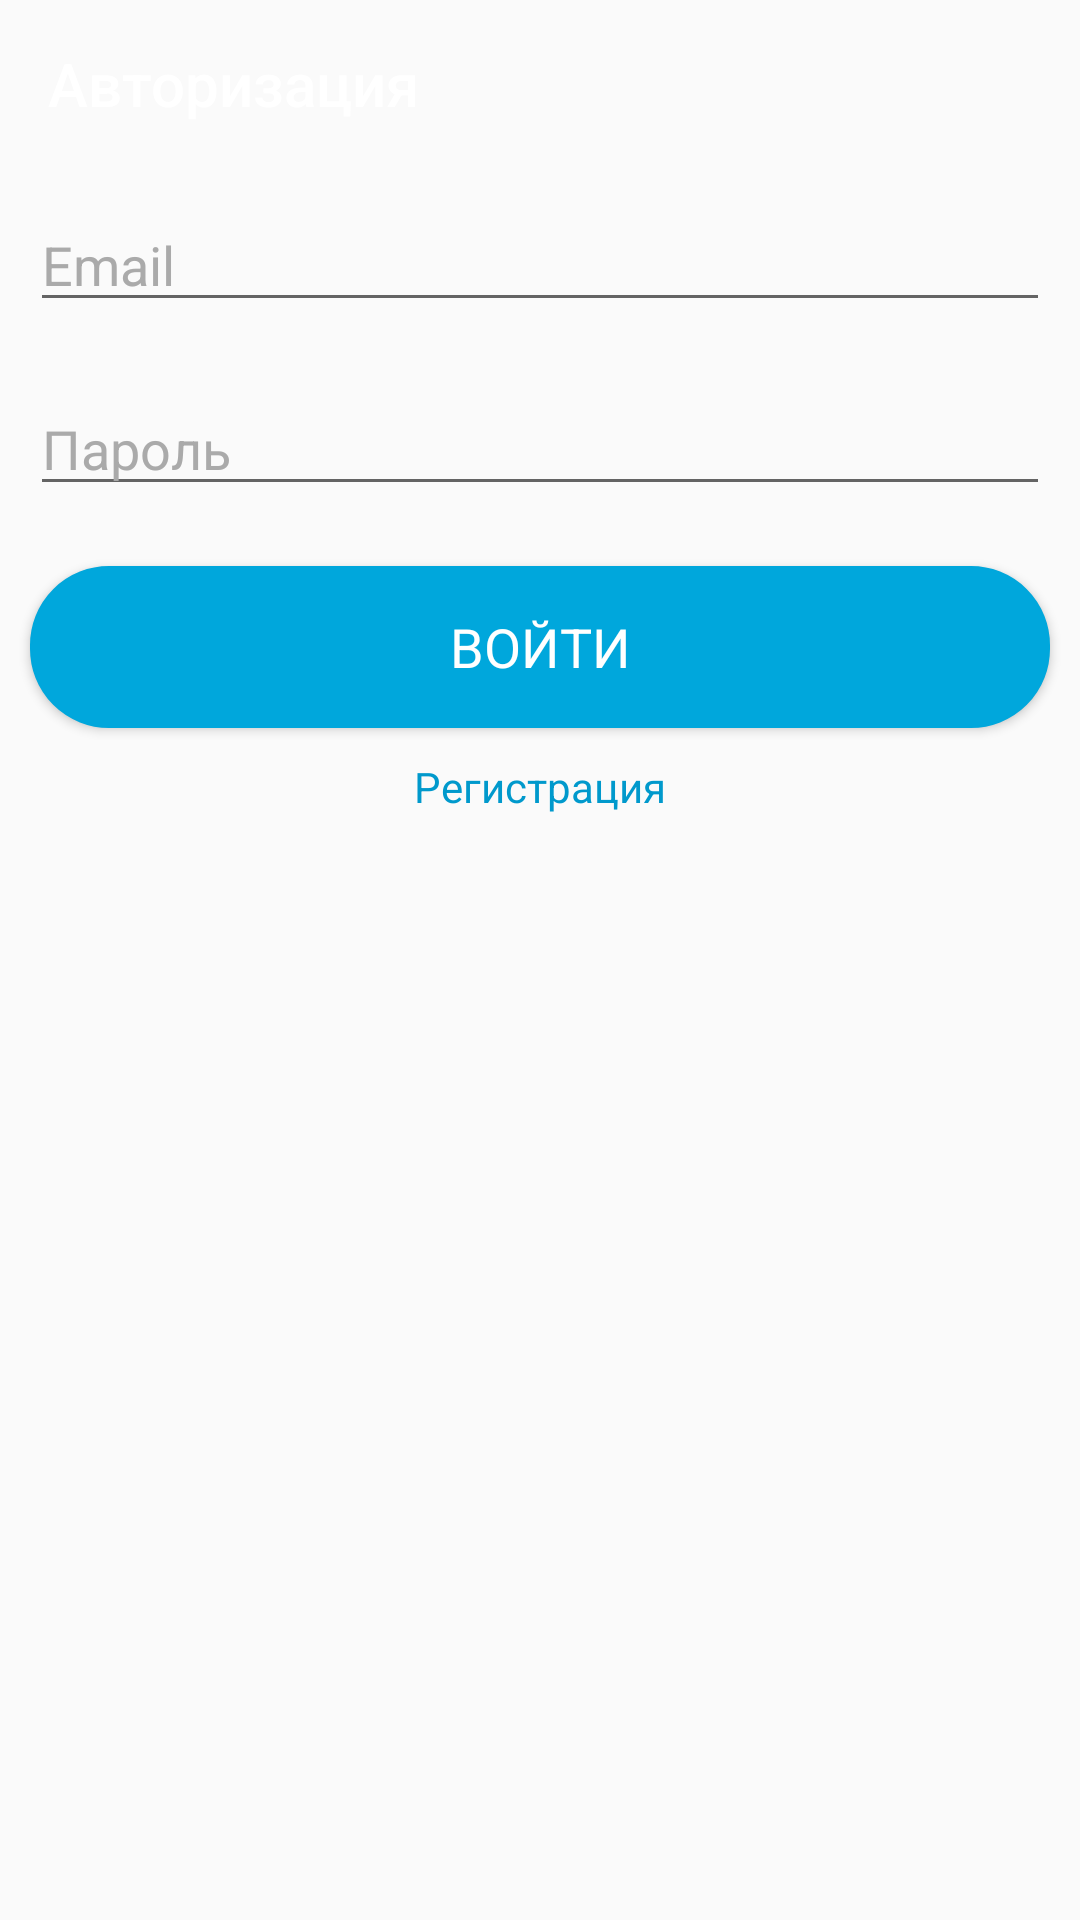

Write the Android layout XML for this screen, with the resource values it uses.
<!-- AndroidManifest.xml: activity theme AppTheme.NoActionBar -->
<!-- res/layout/activity_login.xml -->
<?xml version="1.0" encoding="utf-8"?>
<LinearLayout xmlns:android="http://schemas.android.com/apk/res/android"
    xmlns:app="http://schemas.android.com/apk/res-auto"
    xmlns:tools="http://schemas.android.com/tools"
    android:layout_width="match_parent"
    android:layout_height="match_parent"
    android:orientation="vertical"
    tools:context=".LoginActivity">

    <androidx.appcompat.widget.Toolbar
        android:id="@+id/toolbar"
        android:layout_width="match_parent"
        android:layout_height="?attr/actionBarSize"
        android:background="@drawable/solid_half_corners_rect"
        app:title="Авторизация"
        app:titleTextColor="@android:color/white"></androidx.appcompat.widget.Toolbar>

    <ScrollView
        android:layout_width="match_parent"
        android:layout_height="match_parent"

        >

        <LinearLayout
            android:layout_width="match_parent"
            android:layout_height="match_parent"
            android:orientation="vertical">

            <EditText
                android:id="@+id/nameEditText"
                style="@style/TextHint"
                android:layout_width="match_parent"
                android:layout_height="wrap_content"
                android:layout_margin="@dimen/activity_login_margin"
                android:hint="Имя"
                android:visibility="gone"></EditText>

            <EditText
                android:id="@+id/surnameEditText"
                style="@style/TextHint"
                android:layout_width="match_parent"
                android:layout_height="wrap_content"
                android:layout_margin="@dimen/activity_login_margin"
                android:hint="Фамилия"
                android:visibility="gone"></EditText>

            <EditText
                android:id="@+id/groupEditText"
                style="@style/TextHint"
                android:layout_width="match_parent"
                android:layout_height="wrap_content"
                android:layout_margin="@dimen/activity_login_margin"
                android:hint="Группа"
                android:visibility="gone"></EditText>


            <EditText
                android:id="@+id/emailEditText"
                style="@style/TextHint"
                android:layout_width="match_parent"
                android:layout_height="wrap_content"
                android:layout_margin="@dimen/activity_login_margin"
                android:hint="Email"
                android:inputType="textEmailAddress"></EditText>

            <EditText
                android:id="@+id/passwordEditText"
                style="@style/TextHint"
                android:layout_width="match_parent"
                android:layout_height="wrap_content"
                android:layout_margin="@dimen/activity_login_margin"
                android:hint="Пароль"
                android:inputType="textPassword"></EditText>

            <EditText
                android:id="@+id/confirmPasswordEditText"
                style="@style/TextHint"
                android:layout_width="match_parent"
                android:layout_height="wrap_content"
                android:layout_margin="@dimen/activity_login_margin"
                android:hint="Повторите пароль"
                android:inputType="textPassword"
                android:visibility="gone"></EditText>

            <Button
                android:id="@+id/loginButton"
                android:layout_width="match_parent"
                android:layout_height="54dp"
                android:layout_margin="@dimen/activity_login_margin"
                android:background="@drawable/solid_corners_rect"
                android:fontFamily="sans-serif-thin"
                android:text="Войти"
                android:textColor="@android:color/white"
                android:textSize="18sp"
                android:textStyle="bold"></Button>

            <TextView
                android:id="@+id/changeLogRegTextView"
                android:layout_width="wrap_content"
                android:layout_height="wrap_content"
                android:layout_gravity="center_horizontal"
                android:clickable="true"
                android:onClick="changeForm"
                android:text="Регистрация"
                android:textColor="@android:color/holo_blue_dark"></TextView>

            <TextView
                android:layout_width="166dp"
                android:layout_height="20dp"
                android:layout_marginTop="30dp"
                android:visibility="invisible"></TextView>

        </LinearLayout>
    </ScrollView>

</LinearLayout>
<!-- resources referenced by this layout -->
<resources>
  <dimen name="activity_login_margin">10dp</dimen>
  <!-- drawable solid_corners_rect (drawable-v24) -->
  <?xml version="1.0" encoding="utf-8"?>
  <shape xmlns:android="http://schemas.android.com/apk/res/android">
  
      <stroke android:width="0.5dp"
          android:color="@color/colorPrimaryDark" />
      <padding android:left="2dp"
          android:top="2dp"
          android:right="2dp"
          android:bottom="2dp" />
      <corners android:radius="26dp" />
      <solid android:color="@color/colorPrimaryDark" />
  
  
  </shape>
  <style name="TextHint">
          <item name="android:textSize">18sp</item>
          <item name="android:gravity">left</item>
          <item name="android:textColorHint">@android:color/darker_gray</item>
          <item name="android:textColor">@android:color/black</item>
      </style>
  <style name="AppTheme.NoActionBar">
      <item name="windowActionBar">false</item>
      <item name="windowNoTitle">true</item>
  </style>
  <color name="colorPrimaryDark">#00a7dc</color>
</resources>
